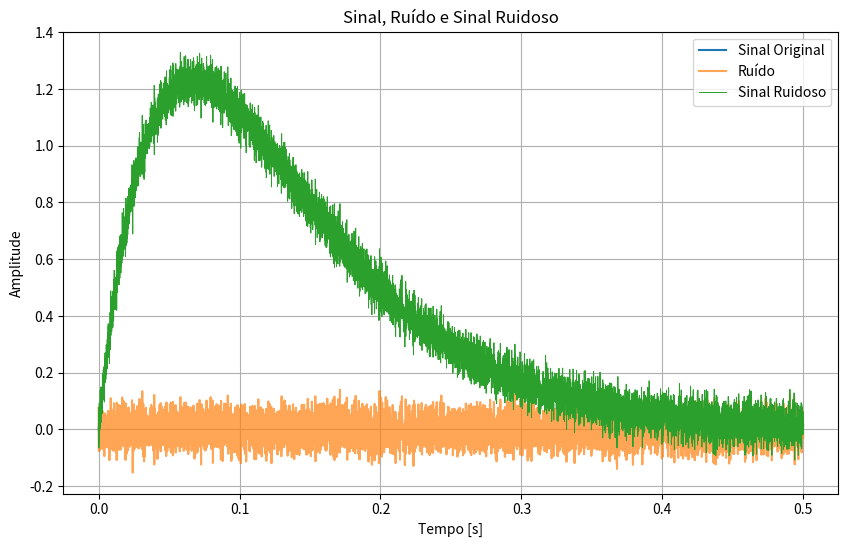
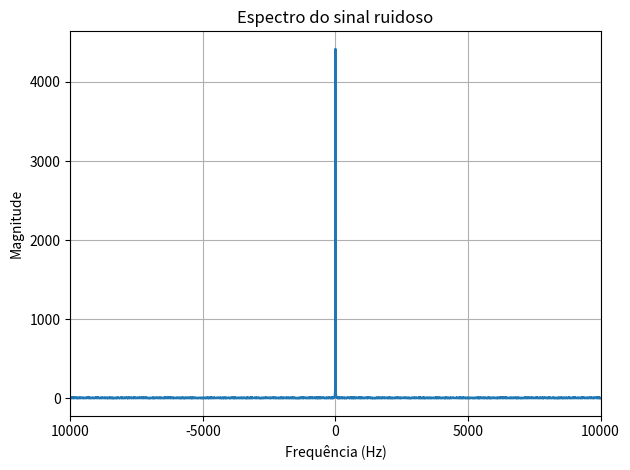
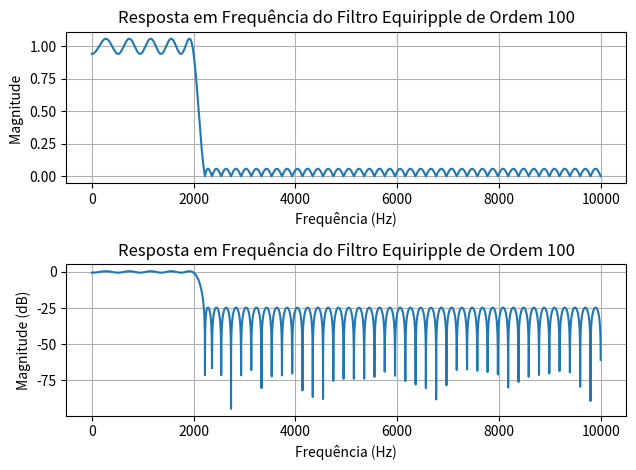

Recreate these plots in Python, in order.
import numpy as np
import matplotlib.pyplot as plt
import scipy as sp

# Parâmetros
fs = 20000  # Frequência de Amostragem
fc = 2000    # Frequência de corte
N = 10000  # Número de pontos do sinal
n = np.arange(N) / fs

sinal = 50 * n * np.exp(-15 * n)
ruido = 0.04 * np.random.randn(len(sinal))
sinal_ruidoso = sinal + ruido

# Plotando os sinais
plt.figure(figsize=(10, 6))

plt.plot(n, sinal, label='Sinal Original')
plt.plot(n, ruido, label='Ruído', alpha=0.7)
plt.plot(n, sinal_ruidoso, label='Sinal Ruidoso', linewidth=0.7)

# Adicionando título e legendas
plt.title('Sinal, Ruído e Sinal Ruidoso')
plt.xlabel('Tempo [s]')
plt.ylabel('Amplitude')
plt.legend()
plt.grid(True)



# Plotando espectro do sinal ruidoso
plt.figure()
f = np.fft.fftshift(np.fft.fftfreq(N, 1 / fs))
X = np.fft.fftshift(np.fft.fft(sinal_ruidoso))
plt.plot(f, np.abs(X), linewidth=1.5)
plt.grid(True)
plt.title('Espectro do sinal ruidoso')
plt.xlabel('Frequência (Hz)')
plt.ylabel('Magnitude')
plt.xlim([-fs / 2, fs / 2])
plt.tight_layout()
plt.xticks([-fs / 2, -fs / 4, 0, fs/4, fs / 2], ['10000', '-5000', '0', '5000', '10000'])




# Características do filtro
# Tipos de filtro:
# passa-baixa -> tipo == 1, passa-faixa -> tipo == 2, passa-alta -> tipo == 3

banda_transicao = 200   # Banda de transição do filtro

tipo_filtro = 1

if tipo_filtro == 1:
  banda_passagem = [0, fc]
  frequencias = [banda_passagem[0], banda_passagem[1],
                 banda_passagem[1] + banda_transicao, fs / 2]
  magnitude = [1, 0]

elif tipo_filtro == 2:
  banda_passagem = [6000, 8000]
  frequencias = [0, (banda_passagem[0] - banda_transicao), banda_passagem[0],
                 banda_passagem[1], (banda_passagem[1] + banda_transicao), fs / 2]
  magnitude = [0, 1, 0]
elif tipo_filtro == 3:
  banda_passagem = [fc, fs / 2]
  frequencias = [0, banda_passagem[0] -
                 banda_transicao, banda_passagem[0], fs / 2]
  magnitude = [0, 1]
  
ordem_filtro = 100
equiripple = sp.signal.remez(ordem_filtro, frequencias, magnitude, fs=fs)
# Resposta em frequência do filtro
# Resposta em frequência do filtro
w, H = sp.signal.freqz(equiripple, [1], worN=fs//2, fs=fs)


# Plotando a resposta em frequência do filtro
plt.figure()
plt.subplot(2, 1, 1)
plt.plot(w, abs(H), linewidth=1.5, label=f"Ordem = {ordem_filtro}")
plt.title(f'Resposta em Frequência do Filtro Equiripple de Ordem {ordem_filtro}')
plt.xlabel('Frequência (Hz)')
plt.ylabel('Magnitude ')
plt.grid()
plt.tight_layout()
plt.subplot(2, 1, 2)
plt.plot(w, 20 * np.log10(np.abs(H)), linewidth=1.5, label=f"Ordem = {ordem_filtro}")
plt.title(f'Resposta em Frequência do Filtro Equiripple de Ordem {ordem_filtro}')
plt.xlabel('Frequência (Hz)')
plt.ylabel('Magnitude (dB)')
plt.grid()
plt.tight_layout()

plt.show()
